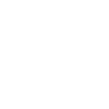
t = 0.00 s
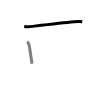
t = 1.50 s
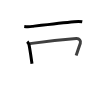
t = 2.75 s
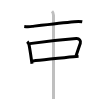
t = 4.25 s
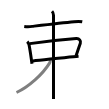
t = 5.50 s
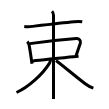
t = 7.00 s

The animated SVG that drew these frames (rendered in a browser with its animation timeline set to each time). Animation: 7 SMIL elements (animate=7); one cycle of 7.00 s.

<svg width="109px" height="109px" viewBox="0 0 px 109px" xmlns="http://www.w3.org/2000/svg" xmlns:xlink="http://www.w3.org/1999/xlink" xml:space="preserve" version="1.1"  baseProfile="full">
<path d="M24.25,26.39c2.62,0.36,5.6,0.27,8.01-0.02c10.76-1.28,30.24-3.62,41.86-4.68c3.13-0.28,6-0.32,8.13,0.06" style="fill:none;stroke:black;stroke-width:3;opacity:0">
  <animate attributeType="CSS" attributeName="opacity" from="0" to="1" begin="0s" dur="1s" repeatCount="0" fill="freeze" />
</path>
<path d="M27.25,41.57c0.9,0.9,1.56,2.06,1.79,3.26c0.94,4.9,1.7,10.07,2.38,14.91c0.19,1.37,0.38,2.71,0.56,4.01" style="fill:none;stroke:black;stroke-width:3;opacity:0">
  <animate attributeType="CSS" attributeName="opacity" from="0" to="1" begin="1s" dur="1s" repeatCount="0" fill="freeze" />
</path>
<path d="M29.74,43.64C42.5,41.75,69.5,39,76.33,38.49c2.93-0.22,4.77,2.45,4,4.64C78.25,49,77.75,51,76.11,55.49" style="fill:none;stroke:black;stroke-width:3;opacity:0">
  <animate attributeType="CSS" attributeName="opacity" from="0" to="1" begin="2s" dur="1s" repeatCount="0" fill="freeze" />
</path>
<path d="M32.92,60.93c10.7-1.02,28.73-3.19,40.46-4.23c1.92-0.17,3.67-0.31,5.19-0.41" style="fill:none;stroke:black;stroke-width:3;opacity:0">
  <animate attributeType="CSS" attributeName="opacity" from="0" to="1" begin="3s" dur="1s" repeatCount="0" fill="freeze" />
</path>
<path d="M52,11.25c1.12,1.12,1.5,2.62,1.5,4c0,0.88,0,55.63,0,76.5c0,3.52,0,6.08,0,7.25" style="fill:none;stroke:black;stroke-width:3;opacity:0">
  <animate attributeType="CSS" attributeName="opacity" from="0" to="1" begin="4s" dur="1s" repeatCount="0" fill="freeze" />
</path>
<path d="M50.38,60c0,1-0.1,1.92-0.84,3.1C42.5,74.38,28.88,86.88,16.5,92.5" style="fill:none;stroke:black;stroke-width:3;opacity:0">
  <animate attributeType="CSS" attributeName="opacity" from="0" to="1" begin="5s" dur="1s" repeatCount="0" fill="freeze" />
</path>
<path d="M56,60.5c4.35,3.21,20.69,16.75,28.89,23.01c2.73,2.08,5.36,3.74,8.49,4.62" style="fill:none;stroke:black;stroke-width:3;opacity:0">
  <animate attributeType="CSS" attributeName="opacity" from="0" to="1" begin="6s" dur="1s" repeatCount="0" fill="freeze" />
</path>
</svg>
